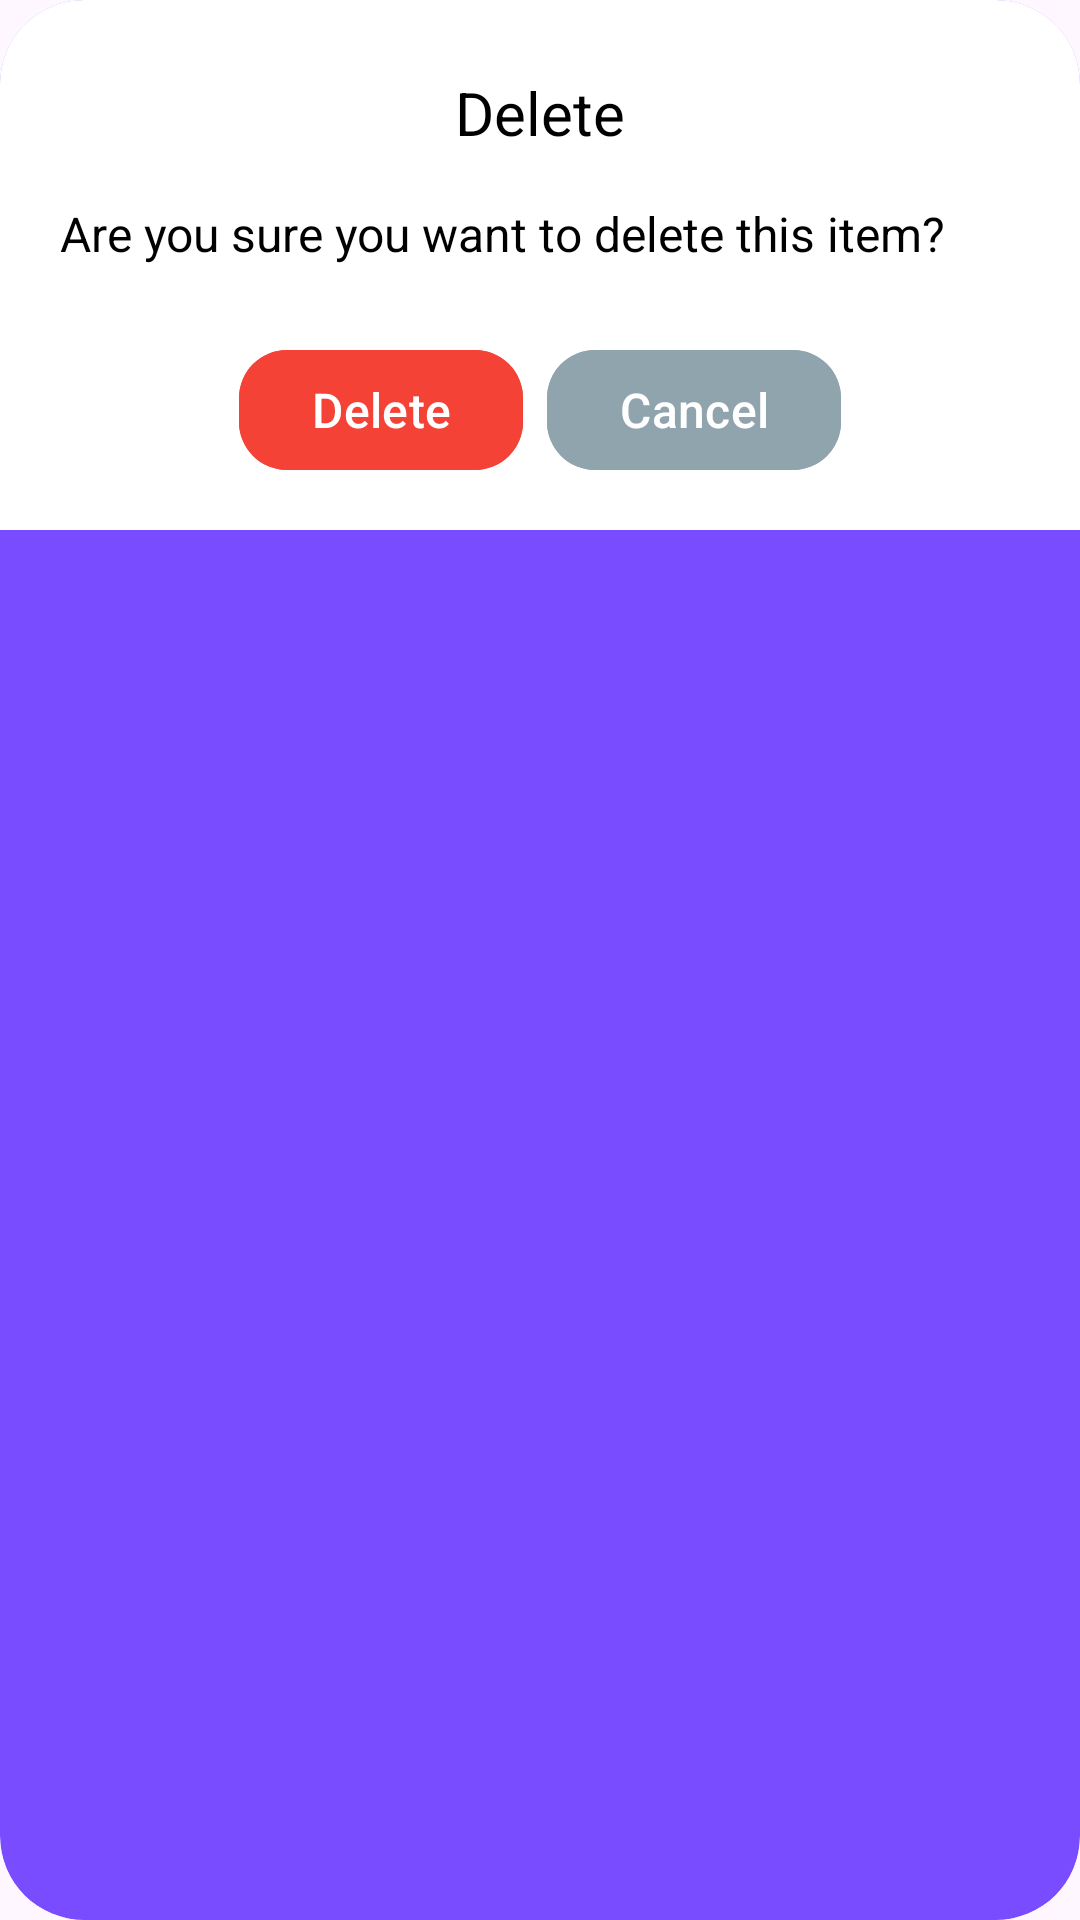

The Android layout XML behind this screen, and the referenced resources:
<!-- AndroidManifest.xml: application theme Theme.ToDo -->
<!-- res/layout/confirm_dialog.xml -->
<?xml version="1.0" encoding="utf-8"?>
<com.google.android.material.card.MaterialCardView xmlns:android="http://schemas.android.com/apk/res/android"
    android:layout_width="match_parent"
    android:layout_height="wrap_content"
    xmlns:tools="http://schemas.android.com/tools"
    xmlns:app="http://schemas.android.com/apk/res-auto"
    app:strokeWidth="0dp"
    android:elevation="8dp"
    app:cardCornerRadius="28dp"
    android:layout_margin="20dp">

    <LinearLayout
        android:layout_width="match_parent"
        android:layout_height="wrap_content"
        android:background="@color/white"
        android:orientation="vertical"
        android:paddingStart="20dp"
        android:paddingTop="24dp"
        android:paddingEnd="20dp"
        android:paddingBottom="16dp">

        <TextView
            android:id="@+id/tv_title_taskDialog"
            style="@style/h1"
            android:layout_width="wrap_content"
            android:layout_height="wrap_content"
            android:layout_gravity="center_horizontal"
            android:layout_marginBottom="16dp"
            android:text="@string/confirm_dialog_delete_button_text"
            android:textColor="@color/black"
            android:textSize="20sp"/>

        <TextView
            android:id="@+id/tv_confirm_dialog_message"
            style="@style/h2"
            android:layout_width="wrap_content"
            android:layout_height="wrap_content"
            android:layout_marginBottom="8dp"
            android:text="@string/delete_item_dialog_message"
            android:textColor="@color/black" />

        <LinearLayout
            android:layout_width="match_parent"
            android:layout_height="wrap_content"
            android:gravity="center|top"
            android:orientation="horizontal">

            <com.google.android.material.button.MaterialButton
                android:id="@+id/btn_confirm_confirmDialog"
                style="@style/Widget.Material3.Button"
                android:layout_width="wrap_content"
                android:layout_height="wrap_content"
                android:layout_marginTop="16dp"
                android:layout_marginEnd="8dp"
                android:backgroundTint="@color/red500"
                android:text="@string/confirm_dialog_delete_button_text"
                android:textSize="16sp"
                app:cornerRadius="16dp" />

            <com.google.android.material.button.MaterialButton
                android:id="@+id/btn_cancel_confirmDialog"
                style="@style/Widget.Material3.Button"
                android:layout_width="wrap_content"
                android:layout_height="wrap_content"
                android:layout_marginTop="16dp"
                android:backgroundTint="#90A4AE"
                android:text="@string/confirm_dialog_cancel_button_text"
                android:textSize="16sp"
                app:cornerRadius="16dp" />
        </LinearLayout>
    </LinearLayout>

</com.google.android.material.card.MaterialCardView>
<!-- resources referenced by this layout -->
<resources>
  <color name="black">#FF000000</color>
  <color name="red500">#F44336</color>
  <color name="white">#FFFFFFFF</color>
  <string name="confirm_dialog_cancel_button_text">Cancel</string>
  <string name="confirm_dialog_delete_button_text">Delete</string>
  <string name="delete_item_dialog_message">Are you sure you want to delete this item?</string>
  <style name="h1" parent="header">
          <item name="android:textSize">18sp</item>
      </style>
  <style name="h2" parent="header">
          <item name="android:textSize">16sp</item>
      </style>
  <style name="Theme.ToDo" parent="Base.Theme.ToDo" />
  <style name="header" parent="DefaultText">
          <item name="fontFamily">@font/primary_bold</item>
      </style>
  <style name="Base.Theme.ToDo" parent="Theme.Material3.DayNight.NoActionBar">
          <item name="colorPrimary">@color/colorPrimary</item>
          <item name="colorSurface">@color/colorPrimary</item>
      </style>
  <style name="DefaultText" parent="Base.Theme.ToDo">
          <item name="fontFamily">@font/primary_regular</item>
      </style>
  <color name="colorPrimary">#794CFF</color>
</resources>
